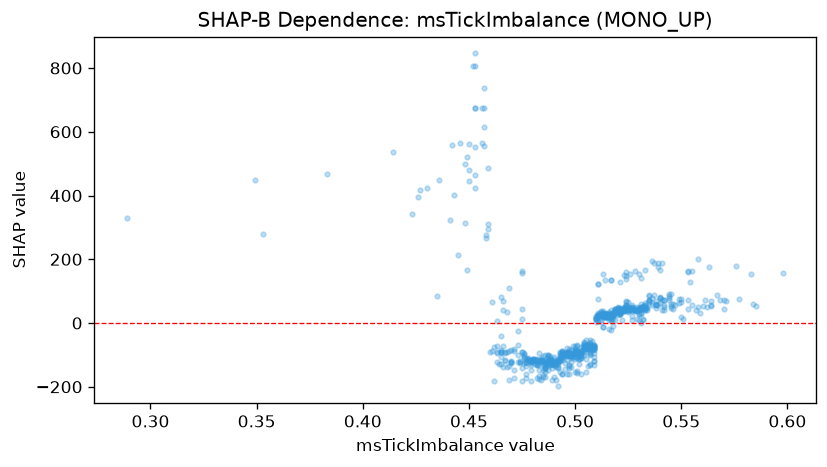

Data behind this chart, as committed beside it:
feature_value, shap_value
0.494, -99.01
0.479, -124
0.54, 81.97
0.493, -111.6
0.532, 53.69
0.506, -81.18
0.514, 17.64
0.508, -81.67
0.51, 12.49
0.5, -94.97
0.512, 23.67
0.498, -105
0.497, -102.8
0.525, 41.72
0.515, 25.27
0.502, -96.02
0.5, -93.48
0.5, -105.8
0.517, -21.83
0.502, -114
0.503, -102.4
0.488, -118
0.475, -90.81
0.533, 62.85
0.492, -121.9
0.488, -132.6
0.52, 32.51
0.55, 65.85
0.463, -92.48
0.517, 24.04
0.498, -103.5
0.508, -73.08
0.495, -107.9
0.533, 56.11
0.544, 89.98
0.517, 20.71
0.47, -124.4
0.463, 5.574
0.52, 25.3
0.502, -113.1
0.483, -132.1
0.489, -129.2
0.532, 13.75
0.507, -97.38
0.498, -121
0.461, 64.93
0.516, -18.61
0.546, 60.34
0.493, -115.3
0.528, 37.56
0.483, -149
0.492, -140.8
0.5, -112.4
0.527, 44.63
0.514, 32.56
0.489, -129
0.523, 38.56
0.524, 54.94
0.474, -126.1
0.496, -99.15
... 691 more rows
